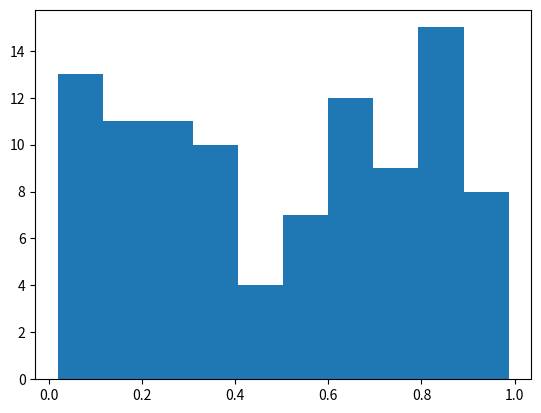

This figure's Python source: (Note: this script raises an exception after producing the figure.)
# -*- coding: utf-8 -*-
"""
Created on Tue Apr 03 09:03:26 2018

[redacted]
"""

from __future__ import division
import numpy as np
import matplotlib.pyplot as plt
import scipy.stats as st

#%%
# randomly generate data following a probability distribution - here uniform
data=st.uniform.rvs(loc=0,scale=1,size=100)
# plot the data
plt.hist(data, bins=10, normed=True)
# plot the distribution
x_data=np.linspace(0,1,11)
pdf=st.uniform.pdf(x=x_data, loc=0, scale=1 )
plt.plot(x_data, pdf)
plt.xlim([0,1])
plt.show()

#%%
# repeat the experience 100 times and store the sum of the results
data_repeat=[st.uniform.rvs(loc=0,scale=1,size=1000).sum() for _ in range(0,100)]    
# let's see which distribution best represents this experience
# the central limit theorem proves that the distribution will tend to be normal
# if we repeat it enough times. Is it true for a small sample of 100 repeats?
# let's create the empirical cumulative distribution function 
# try a few known distributions
# and see which one is the closest by comparing the mean squared error

# Step 1 - create the empirical cumulative distribution function
x_observed, y_observed=np.unique(data_repeat, return_counts=True)
y_observed_normed=y_observed/np.sum(y_observed)
y_observed_cumulative=np.cumsum(y_observed_normed)

# Step 2 - try a few distributions
DISTRIBUTIONS = [st.rayleigh, st.norm, st.uniform, st.cauchy]
DISTRIBUTIONS = [ st.norm]
best_error=np.inf
for distribution in DISTRIBUTIONS:
    params=distribution.fit(data_repeat)
    y_theory_cum=distribution.cdf(x_observed, *params)
    mse=np.mean(np.power(y_observed_cumulative-y_theory_cum,2))
    if mse<best_error:
        best_error=mse
        best_dist=distribution
        best_params=params
        best_cum_dist=y_theory_cum

# Step 3 - plot the observed vs fitted cumulative distribution
plt.figure(figsize=(6,8))
plt.suptitle('Best fitted distribution \n'+best_dist.__class__.__name__)
plt.subplot(2,1,1)
plt.plot(x_observed, y_observed_cumulative, label='observed')
plt.plot(x_observed, best_cum_dist, label='fitted')
plt.legend()
plt.title('cumulative density functions')

# Step 4 - plot the observed vs fitted cumulative distribution
plt.subplot(2,1,2)
plt.hist(x_observed, bins=20, normed=True)
pdf=best_dist.pdf(x_observed,*best_params)
plt.plot(x_observed,pdf)
plt.title('probability density functions')
plt.subplots_adjust(top=0.85)
plt.show()
